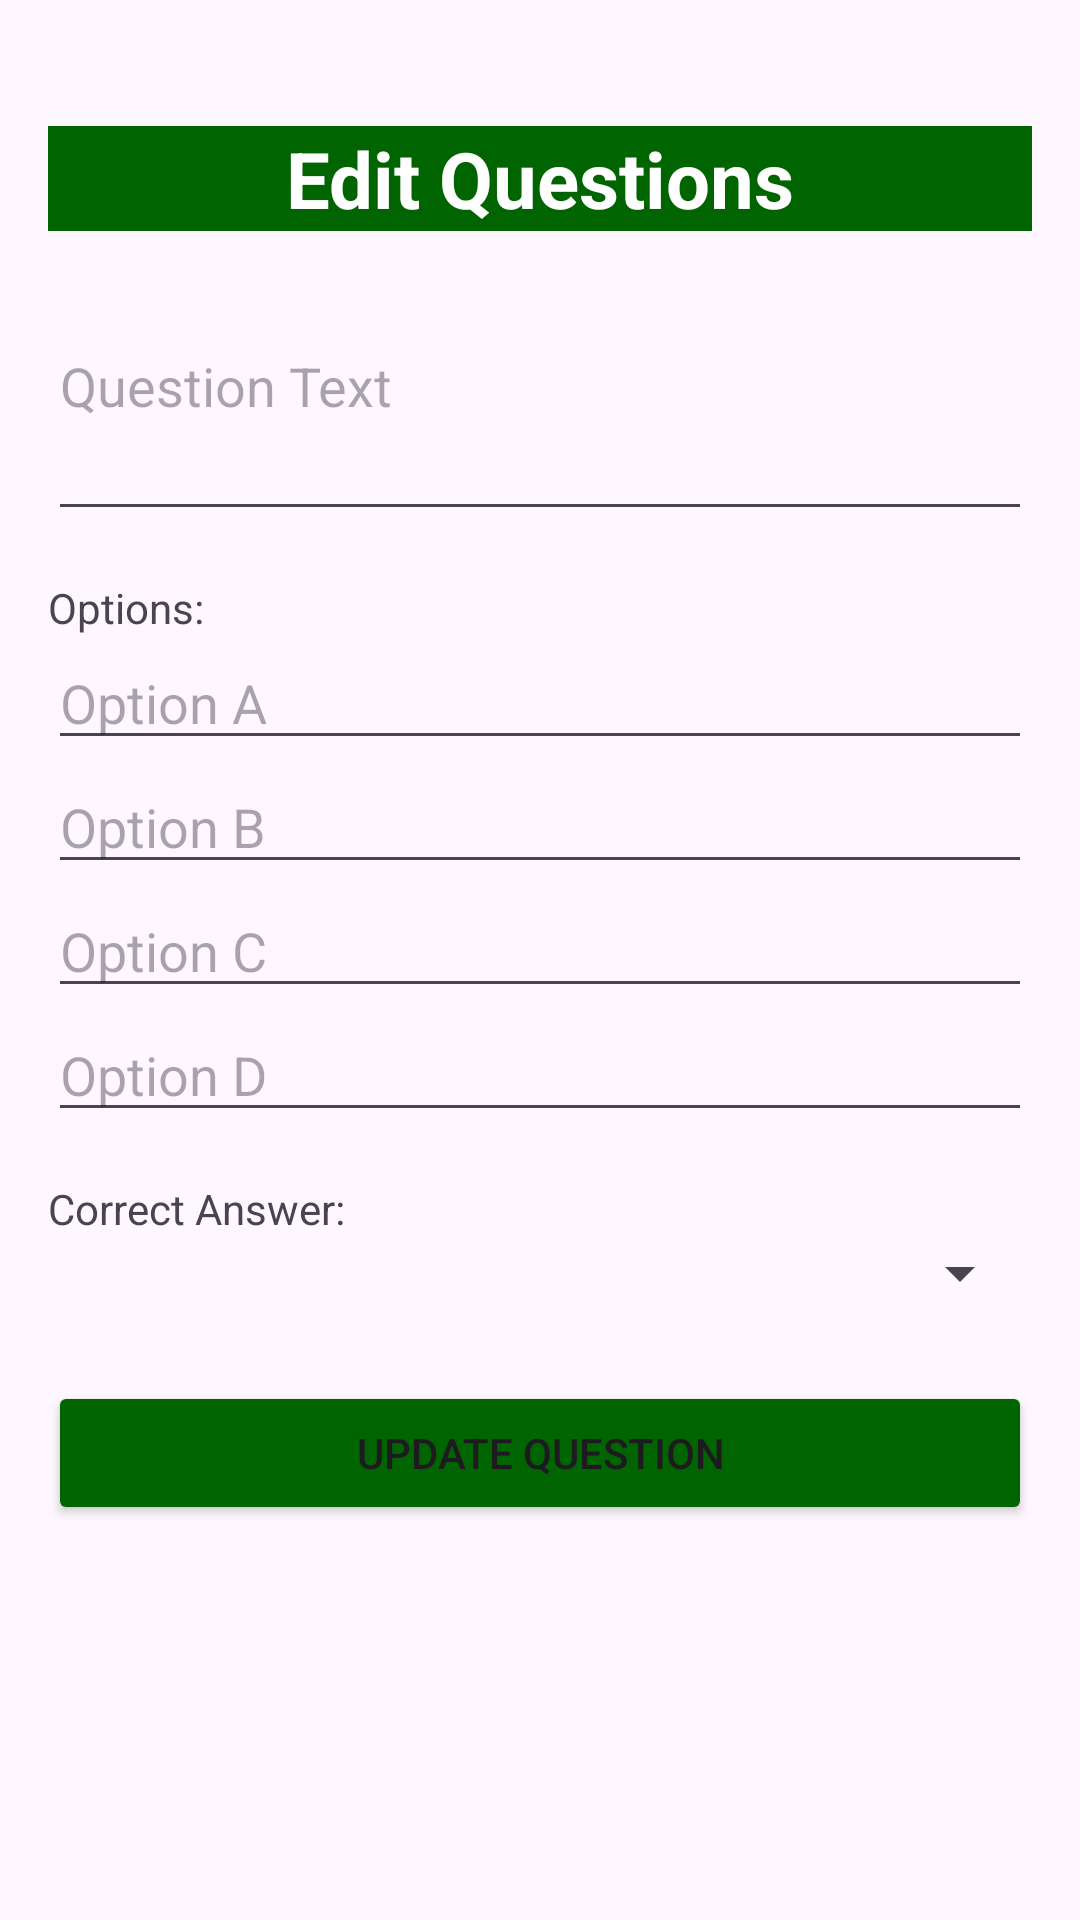

Reconstruct the res/layout file that produces this screen, plus the resources it refers to.
<!-- AndroidManifest.xml: application theme Theme.AppCompat.Light.NoActionBar -->
<!-- res/layout/activity_edit_questions.xml -->
<?xml version="1.0" encoding="utf-8"?>
<ScrollView xmlns:android="http://schemas.android.com/apk/res/android"
    android:layout_width="match_parent"
    android:layout_height="match_parent"
    android:padding="16dp">

    <LinearLayout
        android:layout_width="match_parent"
        android:layout_height="wrap_content"
        android:orientation="vertical">

        <TextView
            android:layout_width="match_parent"
            android:layout_height="wrap_content"
            android:text="Edit Questions"
            android:background="@color/dark_green"
            android:textColor="@color/white"
            android:textAlignment="center"
            android:textSize="26dp"
            android:textStyle="bold"
            android:layout_marginTop="26dp"/>

        <EditText
            android:id="@+id/etQuestionText"
            android:layout_width="match_parent"
            android:layout_height="wrap_content"
            android:hint="Question Text"
            android:inputType="textMultiLine"
            android:minHeight="100dp"/>

        <TextView
            android:layout_width="match_parent"
            android:layout_height="wrap_content"
            android:text="Options:"
            android:layout_marginTop="16dp"/>

        <EditText
            android:id="@+id/etOptionA"
            android:layout_width="match_parent"
            android:layout_height="wrap_content"
            android:hint="Option A"/>

        <EditText
            android:id="@+id/etOptionB"
            android:layout_width="match_parent"
            android:layout_height="wrap_content"
            android:hint="Option B"/>

        <EditText
            android:id="@+id/etOptionC"
            android:layout_width="match_parent"
            android:layout_height="wrap_content"
            android:hint="Option C"/>

        <EditText
            android:id="@+id/etOptionD"
            android:layout_width="match_parent"
            android:layout_height="wrap_content"
            android:hint="Option D"/>

        <TextView
            android:layout_width="match_parent"
            android:layout_height="wrap_content"
            android:text="Correct Answer:"
            android:layout_marginTop="16dp"/>

        <Spinner
            android:id="@+id/spCorrectOption"
            android:layout_width="match_parent"
            android:layout_height="wrap_content"/>

        <Button
            android:id="@+id/btnUpdateQuestion"
            android:layout_width="match_parent"
            android:layout_height="wrap_content"
            android:backgroundTint="@color/dark_green"
            android:text="Update Question"
            android:layout_marginTop="24dp"/>
    </LinearLayout>
</ScrollView>
<!-- resources referenced by this layout -->
<resources>
  <color name="dark_green">#006400</color>
  <color name="white">#FFFFFFFF</color>
  <style name="Theme.AppCompat.Light.NoActionBar" parent="Base.Theme.AppCompat.Light.NoActionBar" />
  <style name="Base.Theme.AppCompat.Light.NoActionBar" parent="Theme.Material3.DayNight.NoActionBar">
          
          
      </style>
</resources>
